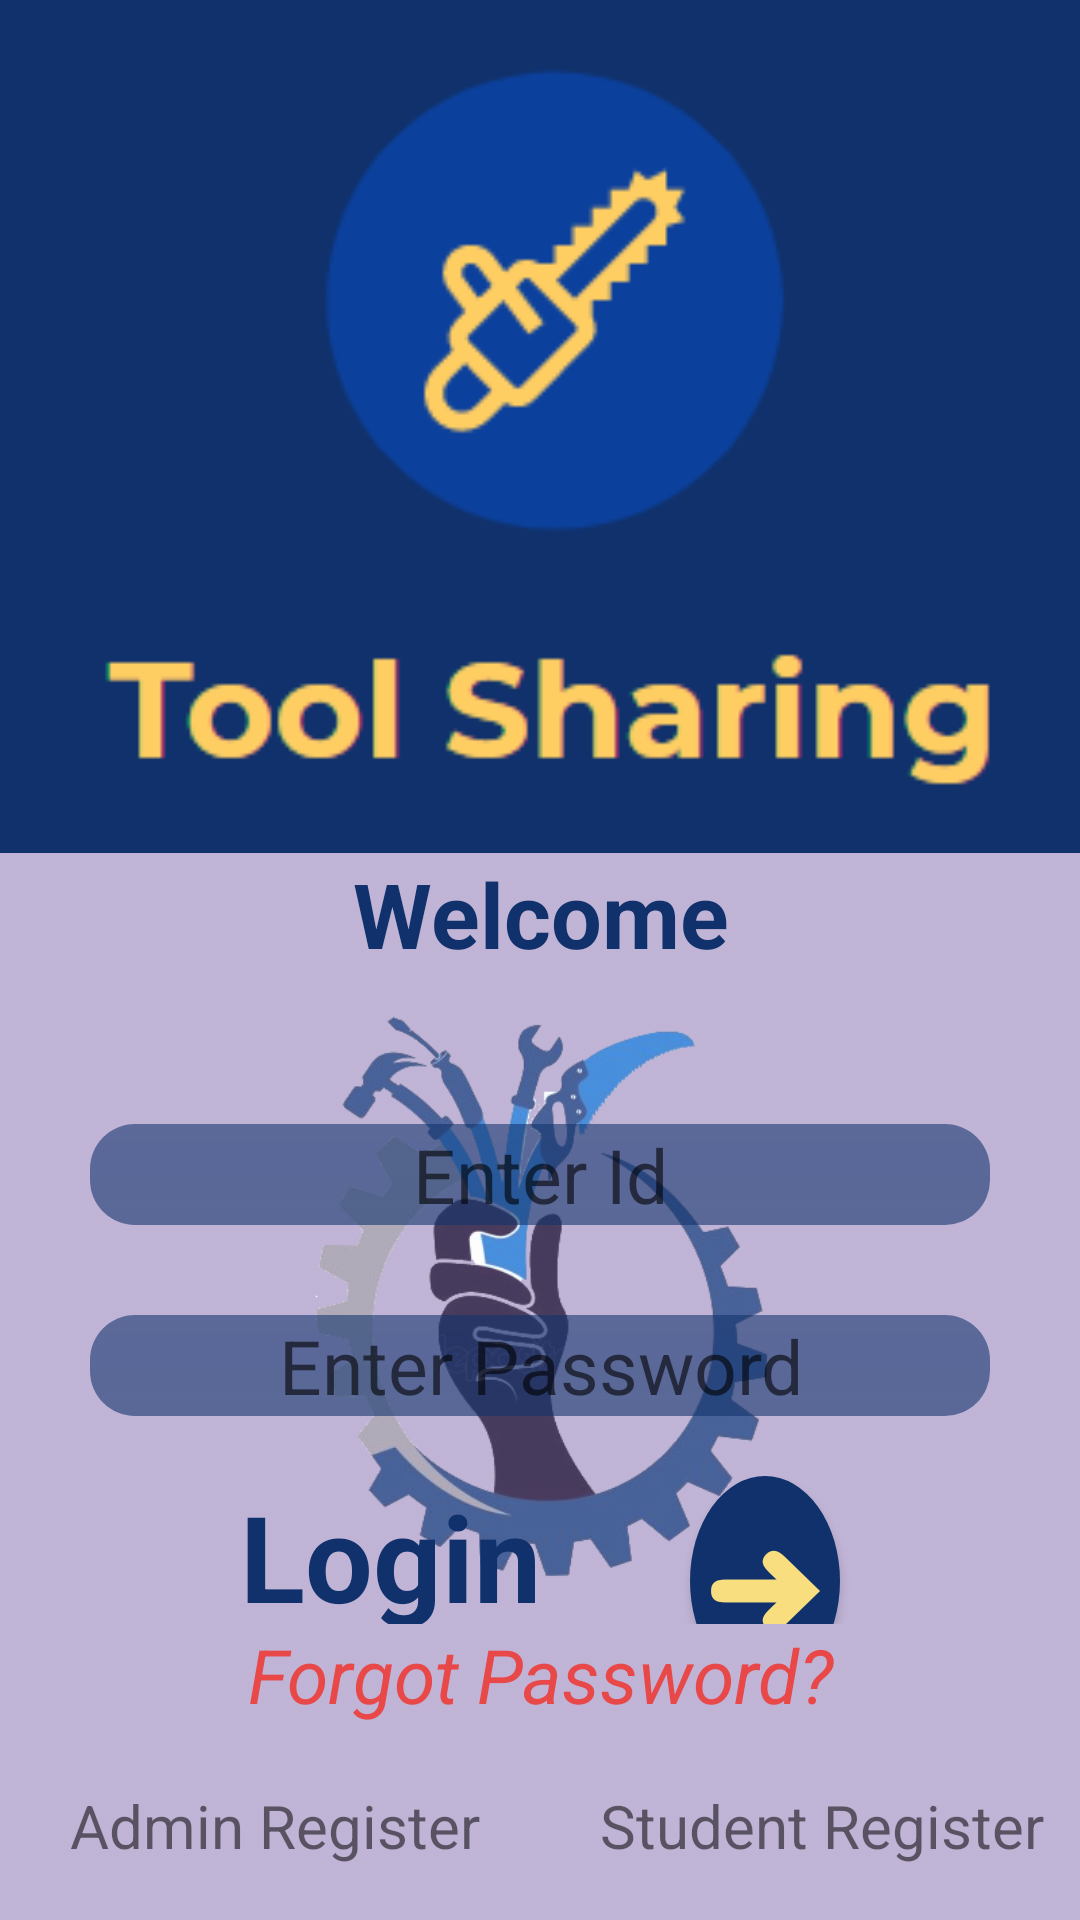

Reconstruct the res/layout file that produces this screen, plus the resources it refers to.
<!-- AndroidManifest.xml: application theme AppTheme -->
<!-- res/layout/activity_main.xml -->
<?xml version="1.0" encoding="utf-8"?>
<LinearLayout xmlns:android="http://schemas.android.com/apk/res/android"
    xmlns:app="http://schemas.android.com/apk/res-auto"
    xmlns:tools="http://schemas.android.com/tools"
    android:layout_width="match_parent"
    android:layout_height="match_parent"
    android:orientation="vertical"
    android:layout_weight="10"
    tools:context=".MainActivity">

    <LinearLayout
        android:layout_width="match_parent"
        android:layout_weight="4"
        android:background="#10316b"
        android:layout_height="0dp">
        
        

    <ImageView
        android:layout_width="match_parent"
        android:layout_height="match_parent"
        android:src="@drawable/tsl"/>
    </LinearLayout>

    <LinearLayout
        android:backgroundTint="#838A72B4"
        android:backgroundTintMode="screen"
        android:background="@drawable/ts"
        android:layout_width="match_parent"
        android:layout_weight="5"
        android:layout_height="0dp"
        android:orientation="vertical">

    <TextView
        android:layout_width="match_parent"
        android:layout_height="wrap_content"
        android:gravity="center"
        android:textSize="30sp"
        android:textStyle="bold"
        android:textColor="#10316B"
        android:text="Welcome" />

        <EditText
            android:id="@+id/lid"
            android:layout_width="wrap_content"
            android:layout_height="wrap_content"
            android:layout_marginStart="30dp"
            android:layout_marginTop="50dp"
            android:layout_marginEnd="30dp"
            android:background="@drawable/rounded_edittext"
            android:ems="15"
            android:gravity="center"
            android:hint="Enter Id"
            android:inputType="number"
            android:textSize="25sp" />

        <EditText
            android:id="@+id/lpwd"
            android:layout_width="wrap_content"
            android:layout_height="wrap_content"
            android:layout_marginStart="30dp"
            android:layout_marginTop="30dp"
            android:layout_marginEnd="30dp"
            android:background="@drawable/rounded_edittext"
            android:ems="15"
            android:gravity="center"
            android:hint="Enter Password"
            android:inputType="number"
            android:textSize="25sp" />

    <LinearLayout
        android:layout_width="match_parent"
        android:layout_height="0dp"
        android:layout_marginTop="20dp"
        android:layout_weight="1">

        <TextView
            android:layout_width="0dp"
            android:layout_height="match_parent"
            android:layout_weight="6"
            android:layout_marginStart="80dp"
            android:gravity="center|start"
            android:text="Login"
            android:textStyle="bold"
            android:textColor="#10316B"
            android:textSize="40sp" />

        <Button
            android:id="@+id/btn_regis"
            android:layout_width="0dp"
            android:layout_height="70dp"
            android:layout_weight="2"
            android:background="@drawable/round_button"
            android:ems="10"
            android:layout_marginEnd="80dp"
            android:text="➜"
            android:textColor="#f8de7e"
            android:textSize="40sp" />
    </LinearLayout>
        <LinearLayout
            android:layout_width="match_parent"
            android:layout_height="0dp"
            android:orientation="vertical"
            android:layout_weight="2">

            <TextView
                android:gravity="top|center"
                android:layout_width="match_parent"
                android:layout_height="wrap_content"
                android:textSize="25sp"
                android:textColor="#E94848"
                android:textStyle="italic"
                android:text="Forgot Password?"/>
            <LinearLayout
                android:layout_width="match_parent"
                android:layout_weight="1"
                android:layout_marginTop="20dp"
                android:layout_height="0dp">
                <TextView
                    android:layout_width="0dp"
                    android:layout_weight="1"
                    android:gravity="end"
                    android:layout_marginEnd="20dp"
                    android:textSize="20sp"
                    android:layout_height="match_parent"
                    android:text="Admin Register"/>
                <TextView
                    android:layout_width="0dp"
                    android:layout_weight="1"
                    android:gravity="start"
                    android:textSize="20sp"
                    android:layout_marginStart="20dp"
                    android:layout_height="match_parent"
                    android:text="Student Register"/>
            </LinearLayout>
        </LinearLayout>
    </LinearLayout>
</LinearLayout>
<!-- resources referenced by this layout -->
<resources>
  <!-- drawable round_button (drawable) -->
  <?xml version="1.0" encoding="utf-8"?>
  <selector xmlns:android="http://schemas.android.com/apk/res/android">
      <item android:state_pressed="false">
          <shape android:shape="oval">
              <solid android:color="#10316B"/>
          </shape>
      </item>
      <item android:state_pressed="true">
          <shape android:shape="oval">
              <solid android:color="#10316B"/>
          </shape>
      </item>
  </selector>
  <!-- drawable rounded_edittext (drawable) -->
  <?xml version="1.0" encoding="utf-8"?>
  <shape xmlns:android="http://schemas.android.com/apk/res/android"
      android:shape="rectangle" android:padding="20dp"
      >
      <corners
          android:bottomRightRadius="15dp"
          android:bottomLeftRadius="15dp"
          android:topLeftRadius="15dp"
          android:topRightRadius="15dp"/>
      <gradient
          android:startColor="#9210316B"
          android:endColor="#9510316B"
          android:angle="270"
          />
  
  
  </shape>
  <!-- drawable ts: png bitmap (drawable-v24, 89671 bytes) -->
  <!-- drawable tsl: png bitmap (drawable-v24, 8273 bytes) -->
  <style name="AppTheme" parent="Theme.AppCompat.Light.NoActionBar">
          
          <item name="colorPrimary">@color/colorPrimary</item>
          <item name="colorPrimaryDark">@color/colorPrimaryDark</item>
          <item name="colorAccent">@color/colorAccent</item>
      </style>
  <color name="colorPrimary">#278be3</color>
  <color name="colorPrimaryDark">#0f5998</color>
  <color name="colorAccent">#4075a2</color>
</resources>
